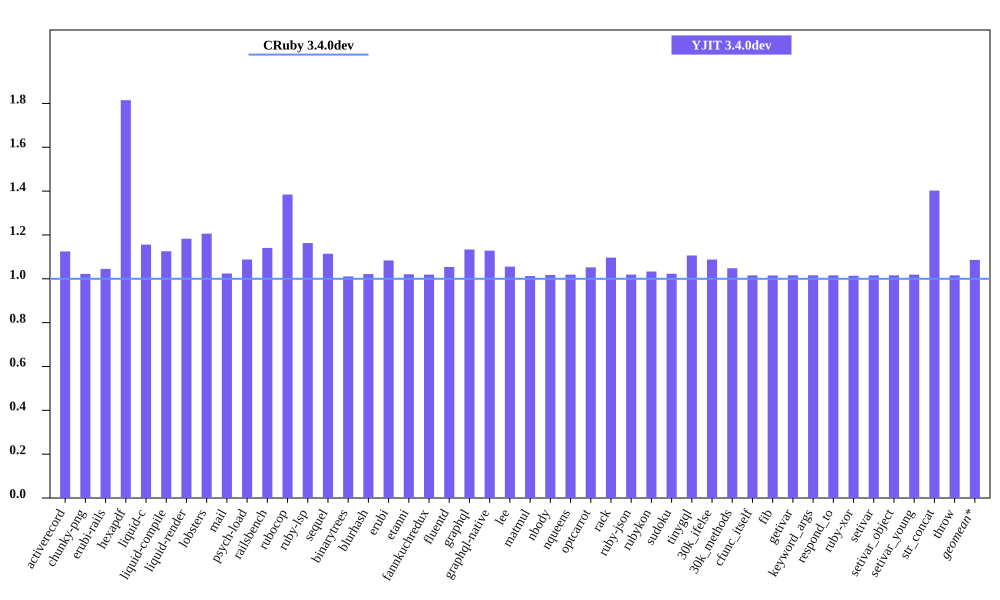

The file beside this chart, header and first rows:
bench, CRuby 3.4.0dev mem (MiB), YJIT 3.4.0dev mem (MiB), Inline Code, Outlined Code, YJIT Mem overhead
activerecord, 52.02, 58.51, 2, 2
chunky-png, 52.05, 53.21, 1, 1
erubi-rails, 99.27, 103.8, 3, 2
hexapdf, 140.1, 254.3, 3, 2
liquid-c, 28.94, 33.45, 1, 1
liquid-compile, 26.36, 29.66, 1, 1
liquid-render, 29.37, 34.74, 1, 1
lobsters, 267.6, 322.6, 11, 9
mail, 61.95, 63.45, 2, 1
psych-load, 25.82, 28.1, 1, 1
railsbench, 96.45, 110, 5, 4
rubocop, 83.4, 115.5, 8, 6
ruby-lsp, 64.83, 75.4, 1, 1
sequel, 30.35, 33.82, 1, 1
binarytrees, 19.04, 19.25, 1, 1
blurhash, 13.93, 14.23, 1, 1
erubi, 22.41, 24.29, 1, 1
etanni, 15.2, 15.51, 1, 1
fannkuchredux, 12.73, 12.97, 1, 1
fluentd, 612.6, 645.6, 1, 1
graphql, 32.55, 36.91, 1, 1
graphql-native, 31.01, 34.99, 1, 1
lee, 26.11, 27.55, 1, 1
matmul, 24.98, 25.29, 1, 1
nbody, 12.73, 12.95, 1, 1
nqueens, 12.72, 12.96, 1, 1
optcarrot, 51.12, 53.79, 1, 1
rack, 22.34, 24.49, 1, 1
ruby-json, 13.65, 13.91, 1, 1
rubykon, 39.48, 40.79, 1, 1
sudoku, 12.89, 13.18, 1, 1
tinygql, 20.97, 23.2, 1, 1
30k_ifelse, 127.8, 139, 8, 7
30k_methods, 78.81, 82.6, 3, 3
cfunc_itself, 12.79, 12.98, 1, 1
fib, 12.79, 12.98, 1, 1
getivar, 12.91, 13.12, 1, 1
keyword_args, 12.79, 12.99, 1, 1
respond_to, 12.91, 13.12, 1, 1
ruby-xor, 13.87, 14.06, 1, 1
setivar, 12.91, 13.12, 1, 1
setivar_object, 12.79, 12.99, 1, 1
setivar_young, 12.79, 13.03, 1, 1
str_concat, 38.87, 54.51, 1, 1
throw, 12.91, 13.12, 1, 1
